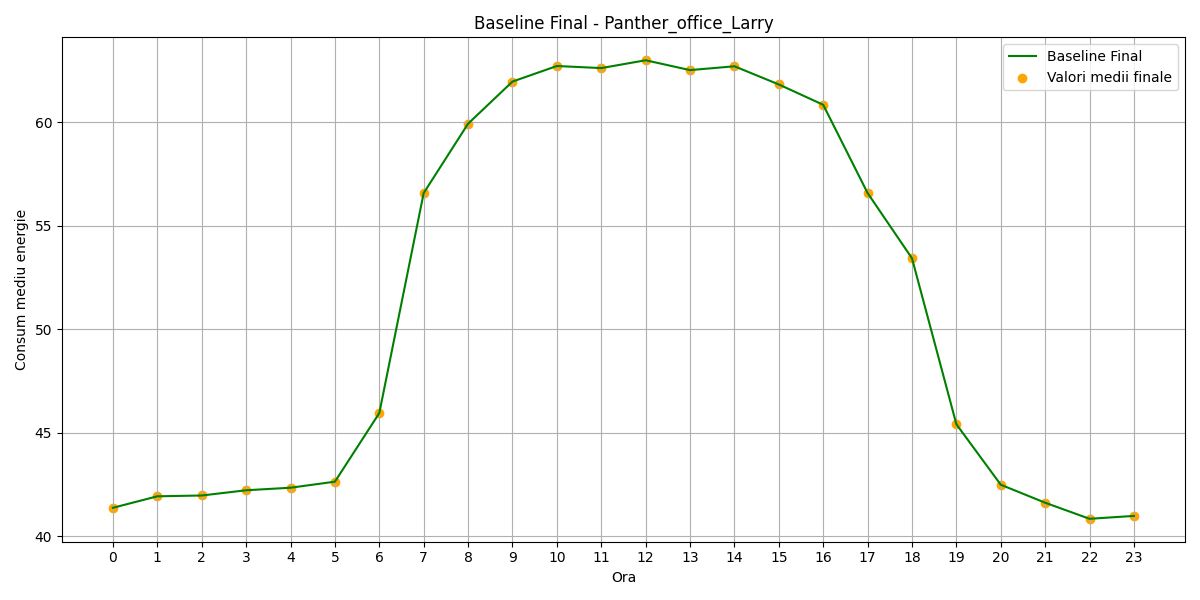

The file beside this chart, header and first rows:
hour, B(t)_final
0, 41.38
1, 41.93
2, 41.97
3, 42.22
4, 42.35
5, 42.64
6, 45.95
7, 56.58
8, 59.93
9, 61.96
10, 62.71
11, 62.61
12, 62.99
13, 62.52
14, 62.7
15, 61.82
16, 60.84
17, 56.58
18, 53.43
19, 45.41
20, 42.49
21, 41.62
22, 40.84
23, 40.98
